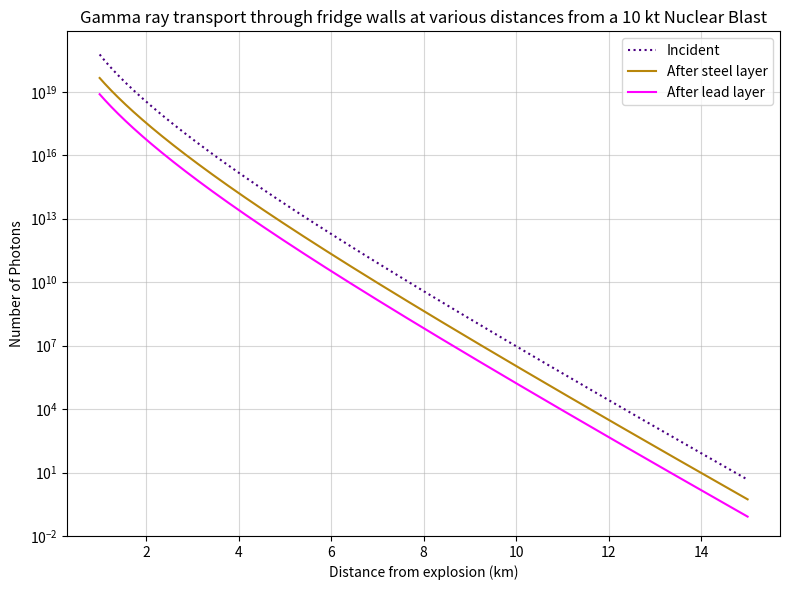

This figure's Python source: (Note: this script raises an exception after producing the figure.)
# -*- coding: utf-8 -*-
"""
|/------------Gamma Ray Burst Attenuation-----------\|
PHYS30302 -- Assignment 1 -- General Physics Poster
|/---------------------------------------------------------\|

The purpose of this document is to calculate the number of gamma ray photons
that are transmitted through the air to a known area at a known distance.


Bibliography:
    [1] - Wikipedia, "Nuclear Weapon Yield", https://en.wikipedia.org/wiki/Nuclear_weapon_yield
    [2] - Glasstone, S., and Dolan, P., J., "The Effects of Nuclear Weapons", 1977,  UNITED STATES
    DEPARTMENT OF DEFENSE and the ENERGY RESEARCH AND DEVELOPMENT ADMINISTRATION

Created: Tue Mar 19 19:00:49 2024
Last Updated: Tue Mar 19 __:__:__ 2024

[redacted]
"""

import numpy as np
import matplotlib.pyplot as plt
import random

# Physical Constants
GAMMA_RAY_DIST = np.array([[0.75, 0.7], [2, 0.2], [4.5, 0.09], [8, 0.09], [
                          12, 0.02]])  # [Bin Max MeV, Proportion]

# Graph Related Globals
NUM_POINTS = 1000
SAVE_DIR = "pictures"
FILENAME = "fridge_transport"

# Attenuation Values
AREA_TOP = 0.7186  #m^2
AREA_SIDE = 1.469 #m^2
DISTANCE = 5 # km

DISTANCE_ARRAY = np.linspace(1,15,500)

# Bomb Setup
BOMB_YIELD = 10  # kt


def photon_yield(bomb_energy):
    """


    Parameters
    ----------
    bomb_energy : float, int
        Fission bomb TNT equivalent yield

    Returns
    -------
    photon_dist : np.array([int...])
        Number of photons at burst in gamma ray ranges in [2]

    """
    bomb_energy *= ((1/0.239) * 10**12)  # Convert to J from paragraph 1 in [1]
    instantaneous_gamma_energy = bomb_energy * 7/200  # From table 1.43 in [2]

    photon_dist = []
    for i in range(len(GAMMA_RAY_DIST)):
        # Get the median energy in the ith bin
        if i > 0:
            midpoint_energy = (
                GAMMA_RAY_DIST[i][0] - GAMMA_RAY_DIST[i-1][0]) / 2
            midpoint_energy += GAMMA_RAY_DIST[i][0]
        else:
            midpoint_energy = GAMMA_RAY_DIST[0][0] / 2

        # Calculate and append the number of photons from (bomb energy/photon energy)
        photon_dist.append(instantaneous_gamma_energy *
                           GAMMA_RAY_DIST[i][1] / (midpoint_energy * 1.60218e-13))
    return photon_dist


def photon_energy_dataset(photon_dist, total_points=1000):
    """


    Parameters
    ----------
    pphoton_dist : np.array([int...])
        Number of photons at burst in gamma ray ranges in [2]
    total_points : int, optional
        Number of points for the graph. The default is 1000.

    Returns
    -------
    energies : np.array([float])
        Numpy array of photon energies, MeV
    photons : np.array([float])
        Numpy array of number of photons corresponding to ith energy in energies

    """
    energies = np.array([])
    photons = np.array([])

    for i in range(len(photon_dist)):
        # Get the current and previous energies
        if i > 0:
            current_energy = GAMMA_RAY_DIST[i][0]
            previous_energy = GAMMA_RAY_DIST[i-1][0]
        else:
            current_energy = GAMMA_RAY_DIST[i][0]
            previous_energy = 0

        # Calculates number of points for space in graph
        point_proportion = (
            current_energy - previous_energy) / GAMMA_RAY_DIST[4][0]
        num_points = int(round(total_points * point_proportion, 0))

        # If this were Monte Carlo, the simulation could go here...
        new_energies = np.random.uniform(previous_energy,current_energy, num_points)
        energies = np.hstack((energies, new_energies))
        photons = np.hstack(
            (photons, np.full(num_points, photon_dist[i]/num_points)))
    return energies, photons


def attenuation_coeff_air(energy):
    return (8.36988619e-05) * np.power(energy, -4.60402706e-01)


def attenuation_coeff_lead_1(energy):
    return ((0.39830182) * np.power(energy, -1.63962241)) + 0.39926712

def attenuation_coeff_lead_2(energy):
    return 2.49309182e-04*(energy**3) + -6.71447586e-03*(energy**2) + 6.48613057e-02*energy + 3.24296337e-01

def attenuation_coeff_steel(energy):
    return 0.27869492 * np.power(energy, -0.81106709) + 0.17571693

def attenuate(energies, photons, distance, material="air"):
    if material=="air":
        attenuated_photons = photons.tolist()
        for i in range(len(energies)):
            attenuated_photons[i] *= np.exp(-1 * attenuation_coeff_air(energies[i])
                                        * (distance * 100000))
    elif material=="steel":
        attenuated_photons = photons
        for i in range(len(energies)):
            attenuated_photons[i] *= np.exp(-1 * attenuation_coeff_steel(energies[i])
                                        * (distance * 100000))
    elif material=="lead":
        attenuated_photons = photons
        for i in range(len(energies)):
            if energies[i]<3:
                attenuated_photons[i] *= np.exp(-1 * attenuation_coeff_lead_1(energies[i])
                                        * (distance * 100000))
            else:
                attenuated_photons[i] *= np.exp(-1 * attenuation_coeff_lead_2(energies[i])
                                        * (distance * 100000))
    return (energies, attenuated_photons)


def graph(distances, air, steel, lead):
    fig, ax = plt.subplots(nrows=1, ncols=1, figsize=(8, 6))

    ax.set(title="Gamma ray transport through fridge walls at various distances from a " +
           str(BOMB_YIELD) + " kt Nuclear Blast")
    ax.set(xlabel="Distance from explosion (km)")
    ax.set(ylabel="Number of Photons")

    ax.plot(distances, air, linestyle="dotted",
            color="indigo", label="Incident")
    ax.plot(distances, steel, linestyle="solid",
            color="darkgoldenrod", label="After steel layer")
    ax.plot(distances, lead, linestyle="solid",
            color="magenta", label="After lead layer")

    ax.set_yscale("log")
    ax.set_ylim(10e-3)
    ax.legend()
    ax.grid(alpha=0.5)

    fig.tight_layout()
    fig.savefig(SAVE_DIR + "//" + FILENAME + ".png", dpi=800)
    fig.show()
    fig.clf()


if __name__ == "__main__":
    energies, photons = photon_energy_dataset(
        photon_yield(BOMB_YIELD), NUM_POINTS)

    energies, attenuated_photons = attenuate(energies, photons, DISTANCE)

    photon_array = []
    air_array = []
    steel_array = []
    lead_array = []
    for d in DISTANCE_ARRAY:
        air_energies, air_photons = attenuate(energies, photons, d)
        air_results = np.sum(air_photons)*AREA_SIDE/(4*np.pi*d**2)

        steel_energies, steel_photons = attenuate(air_energies, air_photons, 10e-5, material="steel")
        steel_results = np.sum(steel_photons)*AREA_SIDE/(4*np.pi*d**2)

        lead_energies, lead_photons = attenuate(steel_energies, steel_photons, 3.35e-5, material="lead")
        lead_results = np.sum(lead_photons)*AREA_SIDE/(4*np.pi*d**2)

        air_array.append(air_results)
        steel_array.append(steel_results)
        lead_array.append(lead_results)
    
    graph(DISTANCE_ARRAY, air_array, steel_array, lead_array)